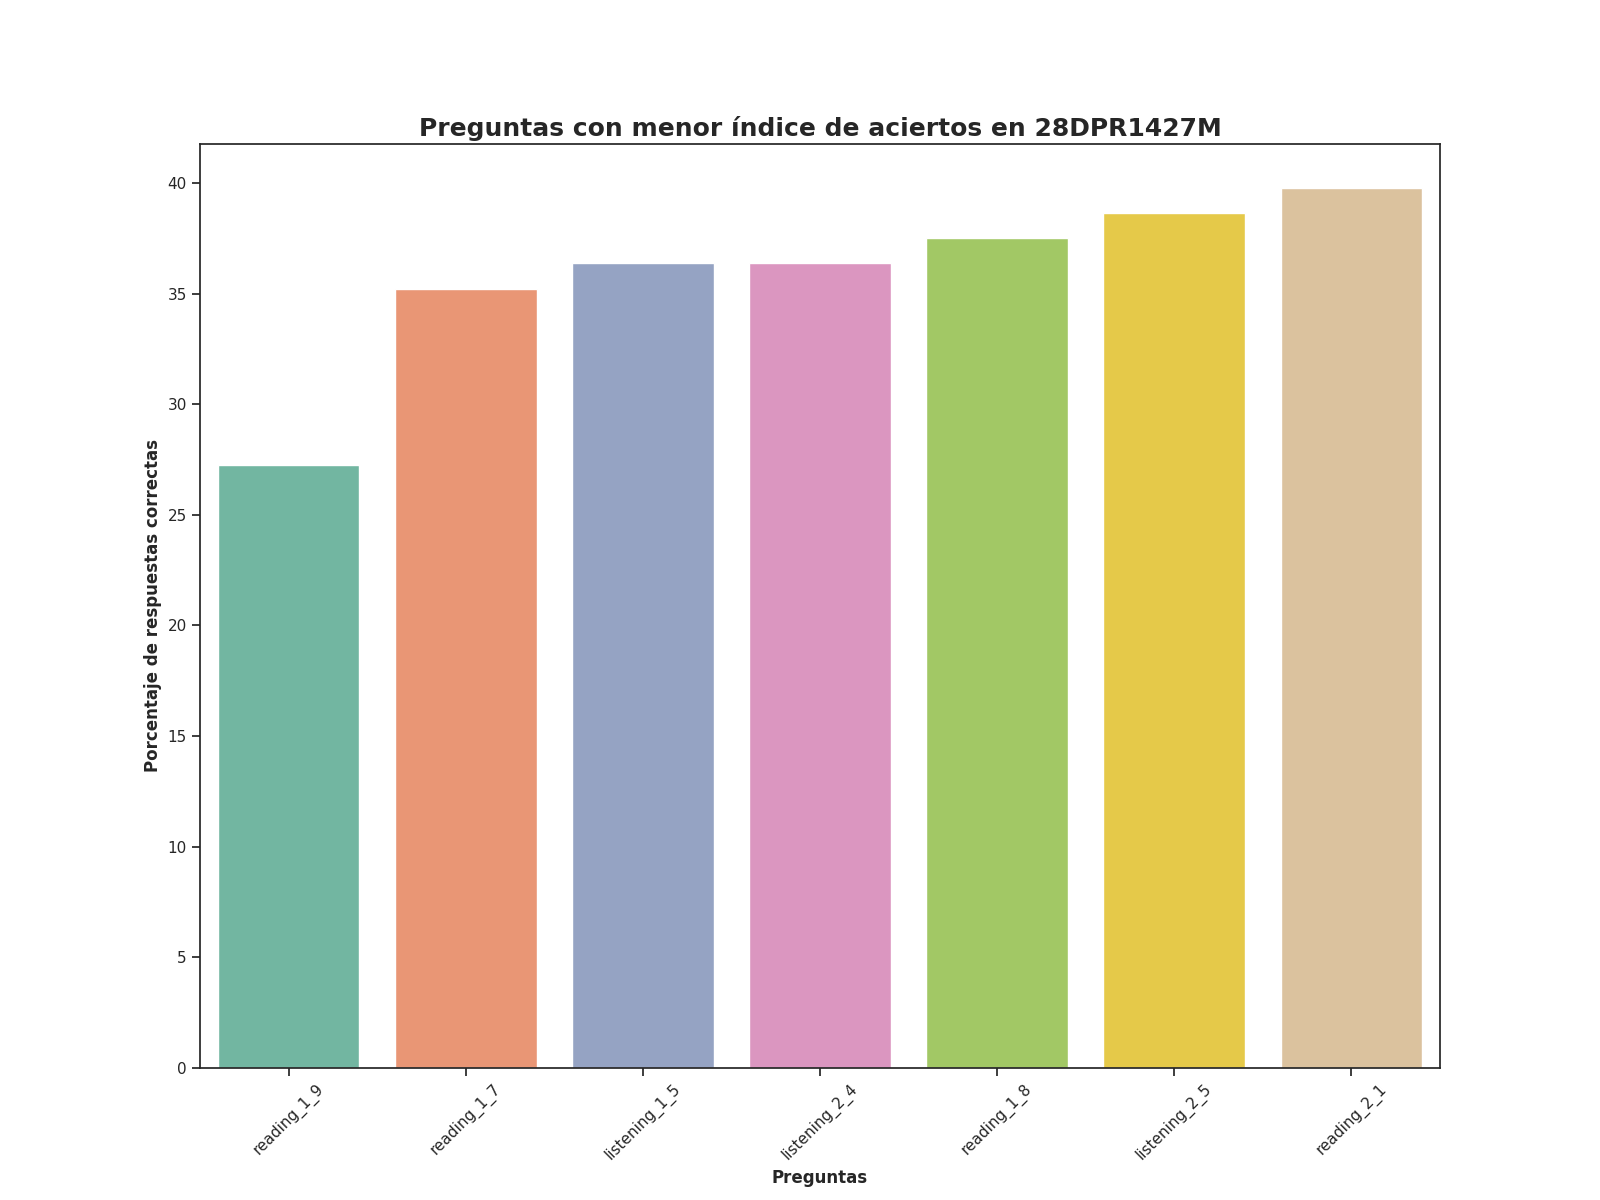

The table this chart was drawn from, first rows:
Top, Pregunta, Porcentaje de respuestas correctas, Número de respuestas correctas
1, reading_1_9, 27.27, 24.0
2, reading_1_7, 35.23, 31.0
3, listening_1_5, 36.36, 32.0
4, listening_2_4, 36.36, 32.0
5, reading_1_8, 37.5, 33.0
6, listening_2_5, 38.64, 34.0
7, reading_2_1, 39.77, 35.0
